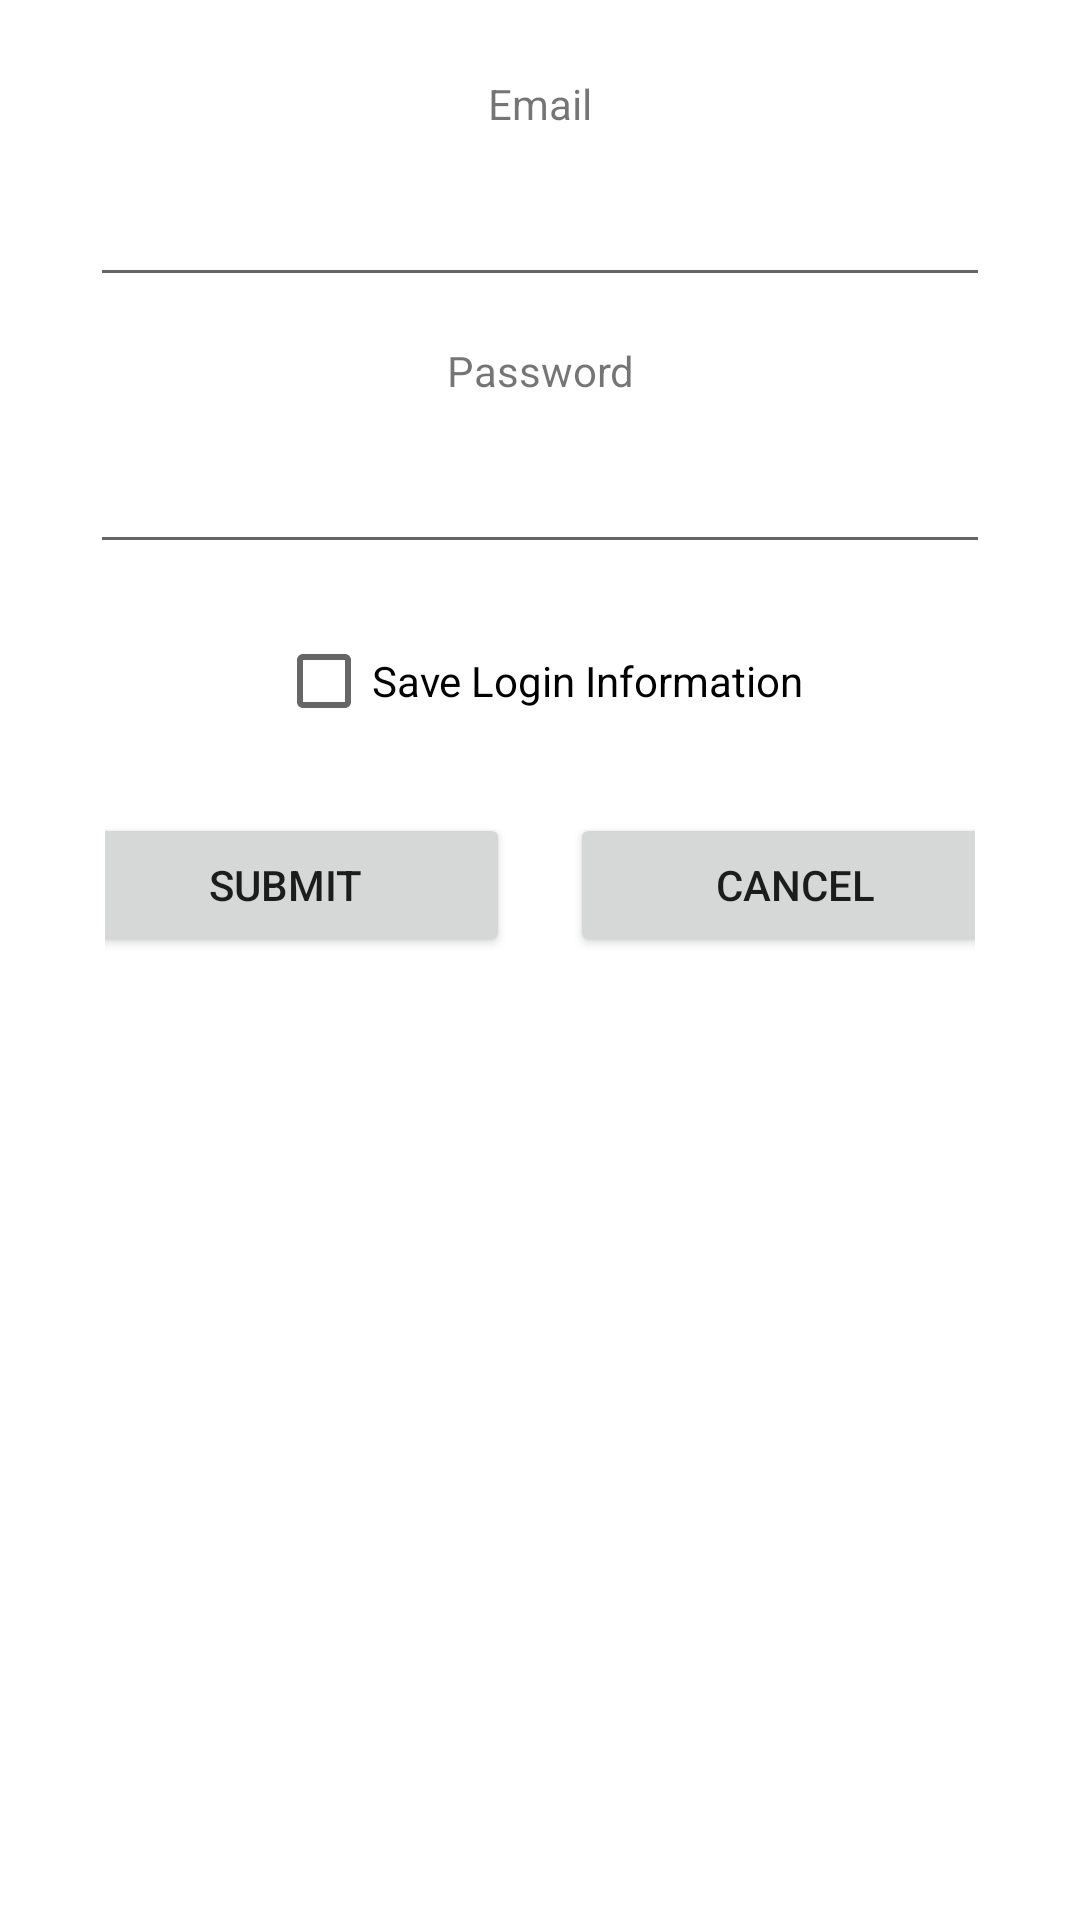

Here is an Android app screen rendered from its layout file. Give the layout XML and the strings, colors and styles it references.
<!-- AndroidManifest.xml: application theme Theme.Registration -->
<!-- res/layout/dialogfragment_web_connect.xml -->
<?xml version="1.0" encoding="utf-8"?>

<LinearLayout xmlns:android="http://schemas.android.com/apk/res/android"
    xmlns:tools="http://schemas.android.com/tools"
    android:layout_width="wrap_content"
    android:layout_height="wrap_content"
    android:orientation="vertical"
    android:padding="25dp"
    >
    <LinearLayout
        android:layout_width="match_parent"
        android:layout_height="wrap_content"
        android:id="@+id/login_info_container"
        android:orientation="vertical"
        >
        <TextView
            android:layout_width="300dp"
            android:layout_gravity="center"
            android:layout_height="wrap_content"
            android:textAlignment="center"
            android:text="@string/username"
            android:labelFor="@id/web_username"
            android:layout_marginBottom="5dp"
            />
        <EditText
            android:id="@+id/web_username"
            android:layout_width="300dp"
            android:layout_gravity="center"
            android:layout_height="50dp"
            android:inputType="textEmailAddress"
            android:autofillHints="readerName"
            android:layout_marginBottom="15dp"
            android:textAlignment="center"
            />
        <TextView
            android:layout_width="300dp"
            android:layout_gravity="center"
            android:layout_height="wrap_content"
            android:textAlignment="center"
            android:text="@string/password"
            android:labelFor="@id/web_password"
            android:layout_marginBottom="5dp"
            />
        <EditText
            android:id="@+id/web_password"
            android:layout_width="300dp"
            android:layout_gravity="center"
            android:layout_height="50dp"
            android:inputType="textPassword"
            android:autofillHints="readerName"
            android:layout_marginBottom="15dp"
            android:textAlignment="center"
            />
        <CheckBox
            android:id="@+id/save_username"
            android:layout_width="wrap_content"
            android:layout_height="wrap_content"
            android:contentDescription="@string/save_info"
            android:text="@string/save_info"
            android:layout_gravity="center"
            />
        <TextView
            android:id="@+id/error_view"
            android:layout_width="300dp"
            android:textColor="@color/accent"
            android:layout_gravity="center"
            android:layout_height="wrap_content"
            android:textAlignment="center"
            android:text="@string/menu_chronokeep"
            android:visibility="gone"
            />
    </LinearLayout>
    <LinearLayout
        android:layout_width="match_parent"
        android:layout_height="wrap_content"
        android:gravity="center"
        android:id="@+id/loading_container"
        android:visibility="gone"
        android:orientation="horizontal"
        android:layout_marginTop="10sp"
        >
        <ProgressBar
            android:layout_width="30dp"
            android:layout_height="30dp"
            android:indeterminateTint="@color/primary"
            android:layout_marginEnd="10dp"
            />
        <TextView
            android:layout_width="wrap_content"
            android:layout_height="wrap_content"
            android:text="@string/logging_in"
            android:textSize="20sp"
            />
    </LinearLayout>
    <LinearLayout
        android:layout_width="match_parent"
        android:layout_height="wrap_content"
        android:id="@+id/events_container"
        android:gravity="center"
        android:orientation="vertical"
        android:layout_marginTop="10dp"
        android:visibility="gone"
        >
        <TextView
            android:layout_width="300dp"
            android:layout_gravity="center"
            android:layout_height="wrap_content"
            android:textAlignment="center"
            android:text="@string/select_event"
            android:labelFor="@id/events_spinner"
            android:layout_marginBottom="5dp"
            />
        <Spinner
            android:id="@+id/events_spinner"
            android:layout_width="300dp"
            android:layout_gravity="center"
            android:layout_height="50dp"
            android:textAlignment="center"
            />
        <TextView
            android:id="@+id/event_error_view"
            android:layout_width="300dp"
            android:layout_gravity="center"
            android:layout_height="wrap_content"
            android:textAlignment="center"
            android:textColor="@color/accent"
            android:visibility="gone"
            />
    </LinearLayout>
    <LinearLayout
        android:id="@+id/button_holder"
        android:layout_width="match_parent"
        android:layout_height="wrap_content"
        android:padding="10dp"
        android:gravity="center"
        android:layout_marginTop="10dp"
        >
        <Button
            android:id="@+id/submit_button"
            android:layout_width="150dp"
            android:layout_height="wrap_content"
            android:text="@string/submit"
            android:layout_marginStart="10dp"
            android:layout_marginEnd="10dp"
            tools:ignore="ButtonStyle" />
        <Button
            android:id="@+id/cancel_button"
            android:layout_width="150dp"
            android:layout_height="wrap_content"
            android:text="@string/cancel"
            android:layout_marginStart="10dp"
            android:layout_marginEnd="10dp"
            tools:ignore="ButtonStyle" />
    </LinearLayout>
</LinearLayout>
<!-- resources referenced by this layout -->
<resources>
  <color name="accent">#FF4081</color>
  <color name="primary">#3F51B5</color>
  <string name="cancel">Cancel</string>
  <string name="logging_in">Logging in…</string>
  <string name="menu_chronokeep">Chronokeep</string>
  <string name="password">Password</string>
  <string name="save_info">Save Login Information</string>
  <string name="select_event">Select an event:</string>
  <string name="submit">Submit</string>
  <string name="username">Email</string>
  <style name="Theme.Registration" parent="Theme.MaterialComponents.DayNight.DarkActionBar">
          
          <item name="colorPrimary">@color/primary</item>
          <item name="colorPrimaryVariant">@color/primaryDark</item>
          <item name="colorOnPrimary">@color/white</item>
          
          <item name="colorSecondary">@color/teal_200</item>
          <item name="colorSecondaryVariant">@color/teal_700</item>
          <item name="colorOnSecondary">@color/black</item>
          
          <item name="android:statusBarColor">?attr/colorPrimaryVariant</item>
          
      </style>
  <color name="primaryDark">#303F9F</color>
  <color name="white">#ffffff</color>
  <color name="teal_200">#FF03DAC5</color>
  <color name="teal_700">#FF018786</color>
  <color name="black">#FF000000</color>
</resources>
